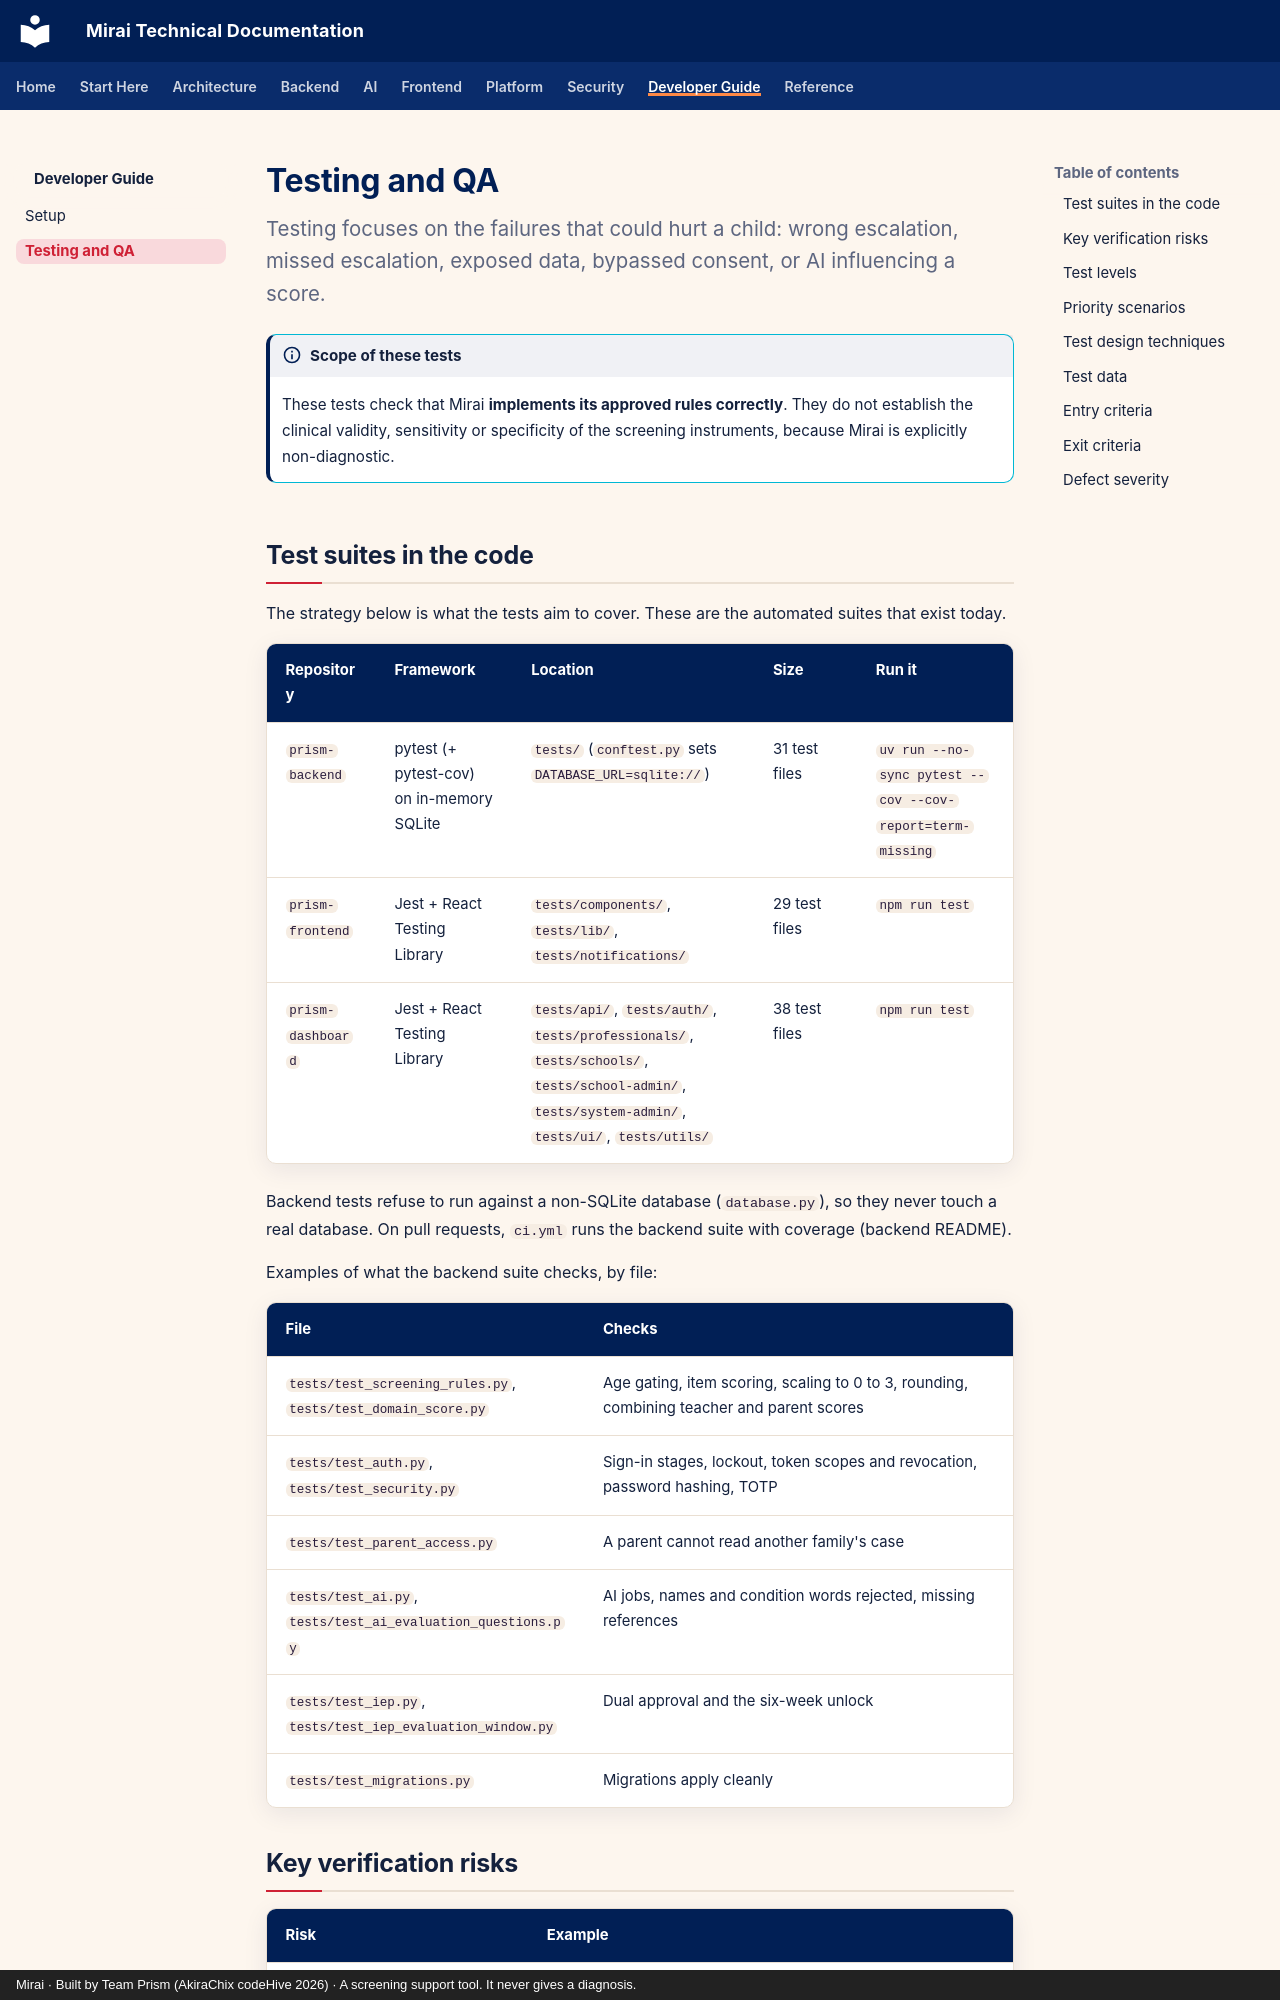

repository: akirachix/prism-technical-documentation · page: developer-guide/testing/index.html · generator: mkdocs · copyright: Mirai · Built by Team Prism (AkiraChix codeHive 2026) · A screening support tool. It never gives a diagnosis.

---
title: Testing and QA
description: Mirai's verification strategy - test levels, priority scenarios, test data, release criteria and defect severity.
---

# Testing and QA

<p class="mi-lead">Testing focuses on the failures that could hurt a child: wrong escalation, missed escalation, exposed data, bypassed consent, or AI influencing a score.</p>

!!! info "Scope of these tests"

    These tests check that Mirai **implements its approved rules correctly**. They do not establish the clinical validity, sensitivity or specificity of the screening instruments, because Mirai is explicitly non-diagnostic.

## Test suites in the code

The strategy below is what the tests aim to cover. These are the automated suites that exist today.

| Repository | Framework | Location | Size | Run it |
| --- | --- | --- | --- | --- |
| `prism-backend` | pytest (+ pytest-cov) on in-memory SQLite | `tests/` (`conftest.py` sets `DATABASE_URL=sqlite://`) | 31 test files | `uv run --no-sync pytest --cov --cov-report=term-missing` |
| `prism-frontend` | Jest + React Testing Library | `tests/components/`, `tests/lib/`, `tests/notifications/` | 29 test files | `npm run test` |
| `prism-dashboard` | Jest + React Testing Library | `tests/api/`, `tests/auth/`, `tests/professionals/`, `tests/schools/`, `tests/school-admin/`, `tests/system-admin/`, `tests/ui/`, `tests/utils/` | 38 test files | `npm run test` |

Backend tests refuse to run against a non-SQLite database (`database.py`), so they never touch a real database. On pull requests, `ci.yml` runs the backend suite with coverage (backend README).

Examples of what the backend suite checks, by file:

| File | Checks |
| --- | --- |
| `tests/test_screening_rules.py`, `tests/test_domain_score.py` | Age gating, item scoring, scaling to 0 to 3, rounding, combining teacher and parent scores |
| `tests/test_auth.py`, `tests/test_security.py` | Sign-in stages, lockout, token scopes and revocation, password hashing, TOTP |
| `tests/test_parent_access.py` | A parent cannot read another family's case |
| `tests/test_ai.py`, `tests/test_ai_evaluation_questions.py` | AI jobs, names and condition words rejected, missing references |
| `tests/test_iep.py`, `tests/test_iep_evaluation_window.py` | Dual approval and the six-week unlock |
| `tests/test_migrations.py` | Migrations apply cleanly |
